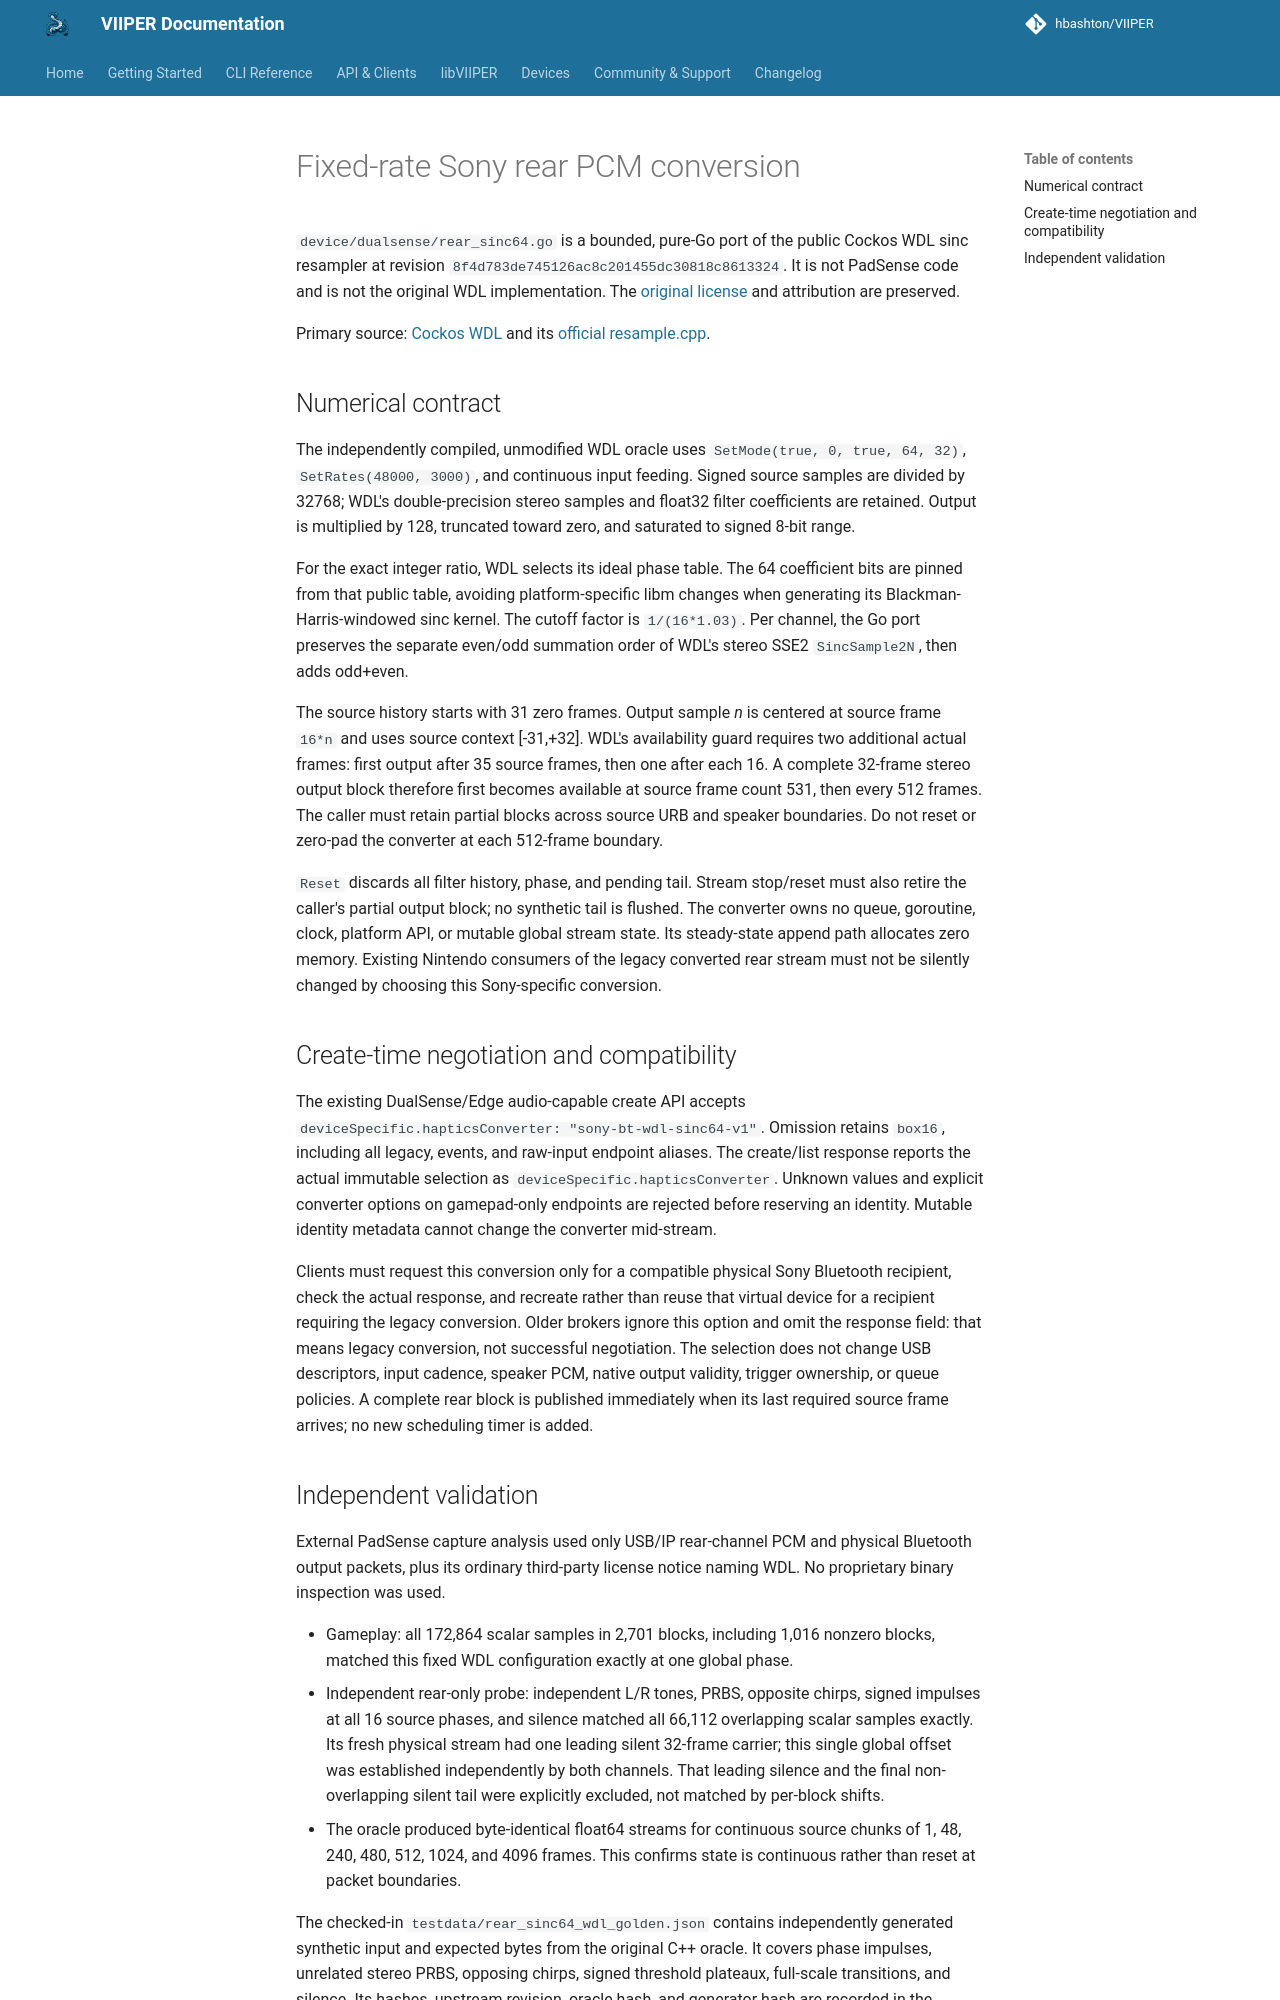

repository: JuanJSAR93/VIIPER · page: 0.7.2/dualsense-rear-resampler/index.html · generator: mkdocs

# Fixed-rate Sony rear PCM conversion

`device/dualsense/rear_sinc64.go` is a bounded, pure-Go port of the public
Cockos WDL sinc resampler at revision
`8f4d783de745126ac8c201455dc30818c8613324`. It is not PadSense code and is not
the original WDL implementation. The [original license](licenses/WDL-resampler.txt)
and attribution are preserved.

Primary source: [Cockos WDL](https://www.cockos.com/wdl/) and its
[official resample.cpp](https://github.com/justinfrankel/WDL/blob/8f4d783de745126ac8c201455dc30818c8613324/WDL/resample.cpp).

## Numerical contract

The independently compiled, unmodified WDL oracle uses
`SetMode(true, 0, true, 64, 32)`, `SetRates(48000, 3000)`, and continuous input
feeding. Signed source samples are divided by 32768; WDL's double-precision
stereo samples and float32 filter coefficients are retained. Output is multiplied
by 128, truncated toward zero, and saturated to signed 8-bit range.

For the exact integer ratio, WDL selects its ideal phase table. The 64 coefficient
bits are pinned from that public table, avoiding platform-specific libm changes
when generating its Blackman-Harris-windowed sinc kernel. The cutoff factor is
`1/(16*1.03)`. Per channel, the Go port preserves the separate even/odd summation
order of WDL's stereo SSE2 `SincSample2N`, then adds odd+even.

The source history starts with 31 zero frames. Output sample *n* is centered at
source frame `16*n` and uses source context [-31,+32]. WDL's availability guard
requires two additional actual frames: first output after 35 source frames,
then one after each 16. A complete 32-frame stereo output block therefore first
becomes available at source frame count 531, then every 512 frames. The caller
must retain partial blocks across source URB and speaker boundaries. Do not
reset or zero-pad the converter at each 512-frame boundary.

`Reset` discards all filter history, phase, and pending tail. Stream stop/reset
must also retire the caller's partial output block; no synthetic tail is flushed.
The converter owns no queue, goroutine, clock, platform API, or mutable global
stream state. Its steady-state append path allocates zero memory. Existing
Nintendo consumers of the legacy converted rear stream must not be silently
changed by choosing this Sony-specific conversion.

## Create-time negotiation and compatibility

The existing DualSense/Edge audio-capable create API accepts
`deviceSpecific.hapticsConverter: "sony-bt-wdl-sinc64-v1"`. Omission retains
`box16`, including all legacy, events, and raw-input endpoint aliases. The
create/list response reports the actual immutable selection as
`deviceSpecific.hapticsConverter`. Unknown values and explicit converter
options on gamepad-only endpoints are rejected before reserving an identity.
Mutable identity metadata cannot change the converter mid-stream.

Clients must request this conversion only for a compatible physical Sony
Bluetooth recipient, check the actual response, and recreate rather than
reuse that virtual device for a recipient requiring the legacy conversion.
Older brokers ignore this option and omit the response field: that means
legacy conversion, not successful negotiation. The selection does not change
USB descriptors, input cadence, speaker PCM, native output validity, trigger
ownership, or queue policies. A complete rear block is published immediately
when its last required source frame arrives; no new scheduling timer is added.
